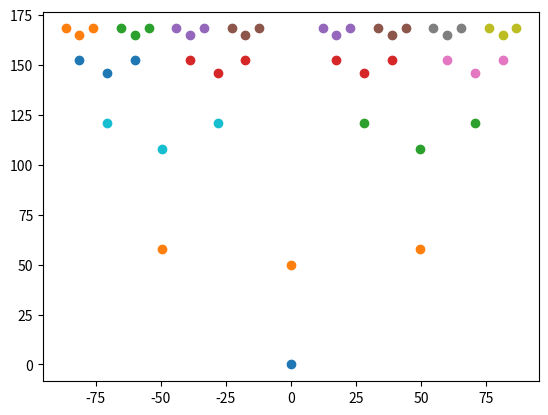

The script that saved this image:
import math
import matplotlib.pyplot as plt
import sys

def tree(x, y, base = 100, resize = 1/2, end = 10, angle = 45):
    if base < end:
        return
    else:
        y = y + base
        x = x
        base = resize*base

        y1 = y + base * math.cos(angle)
        x1 = x - (base* math.sin(angle))

        y2 = y1
        x2 = x + (base * math.sin(angle))

        plt.scatter([x, x1, x2], [y, y1, y2]) #TEST

        tree(x1, y1, base)
        tree(x2, y2, base)

if __name__ == "__main__":
    base = 50
    resize = 0.999
    end = 10
    angle = 30
    x = 0
    y = 0

    plt.scatter([x], [y]) #TEST
    tree(x, y, base, resize, end, angle)
    plt.show() #TEST
